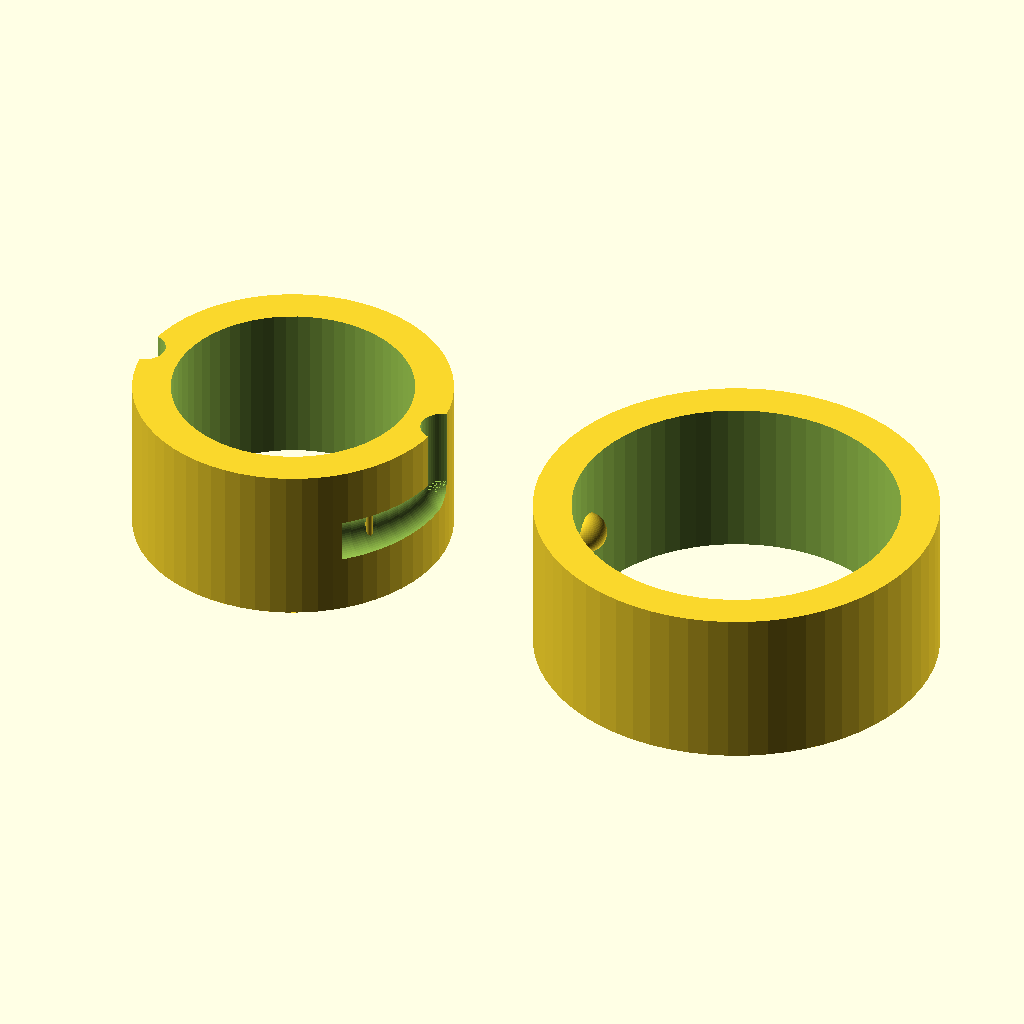
Cell 1 — every parameter at its default value.
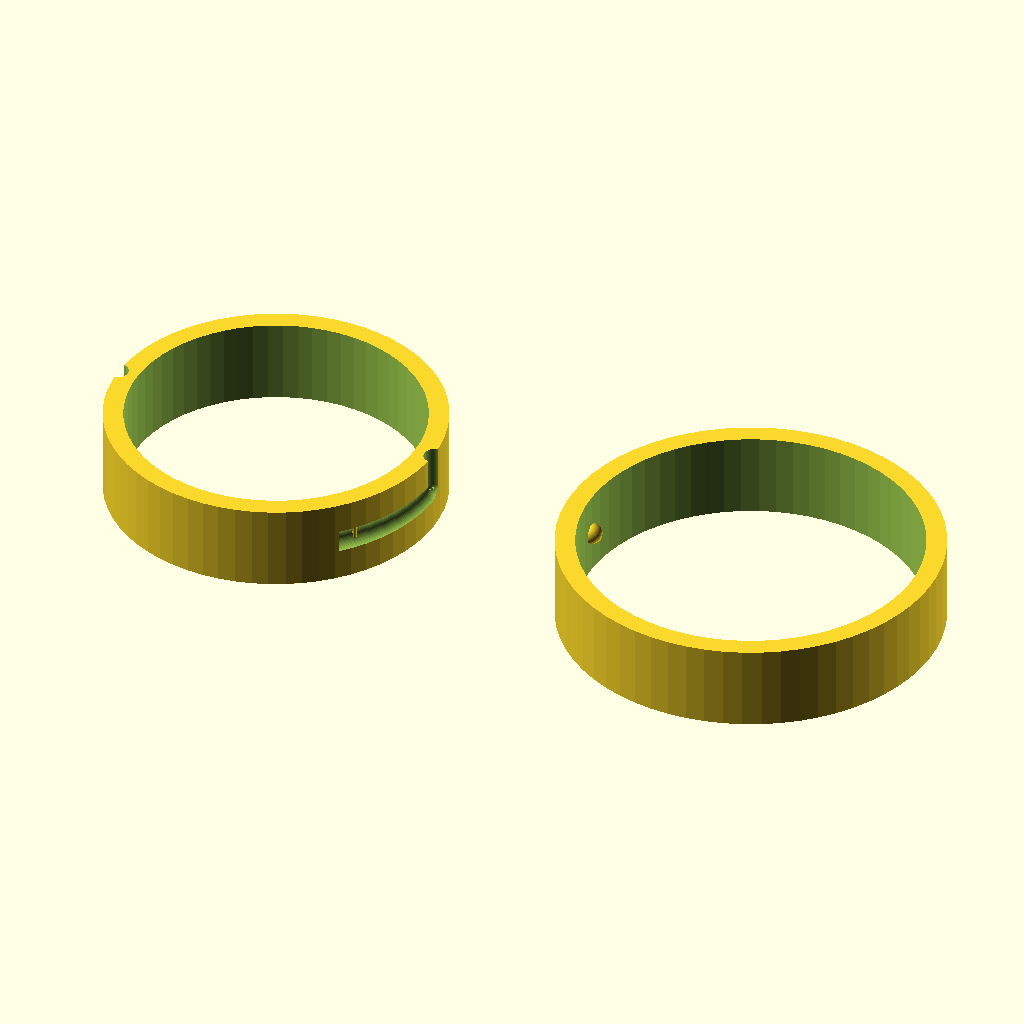
Cell 2 — example_interface_radius set to 16, the other parameters unchanged.
The same orthographic view direction (rotation 55°, 0°, 25°; colour scheme Cornfield) for every cell, with the view re-fitted per cell, so scale and position can differ between cells.
The OpenSCAD source (examples/minimal.scad):
// Example: minimal usage - bare module call, no neck, no derived variables
// Cameron K. Brooks - MIT License

use <../bayonet_lock.scad>;

$fn = $preview ? 64 : 128;

example_interface_radius = 8;

// Lock - rendered at origin
bayonet(
  half="lock",
  interface_radius=example_interface_radius,
  allowance=0.2,
  part_height=8,
  number_of_pins=2,
  pin_radius=1,
  sweep_angle=40,
  pin_direction="inner",
  turn_direction="CW"
);

// Pin - translated right for side-by-side comparison
translate([example_interface_radius * 3, 0, 0])
  bayonet(
    half="pin",
    interface_radius=example_interface_radius,
    allowance=0.2,
    part_height=8,
    number_of_pins=2,
    pin_radius=1,
    sweep_angle=40,
    pin_direction="inner",
    turn_direction="CW"
  );
Parameter table extracted from the source (name, type, default, range or options):
example_interface_radius: number, default 8
